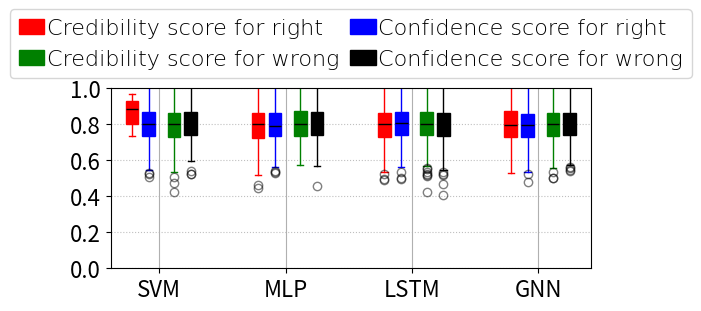

This figure's Python source:
import numpy as np
import matplotlib.pyplot as plt
import matplotlib.patches as mpatches


def set_box_colors(box, colors_box, edge_color_box):
    for i, patch in enumerate(box['boxes']):
        patch.set_facecolor(colors_box[i])
        patch.set_edgecolor(edge_color_box[i])
    for i, whisker in enumerate(box['whiskers']):
        whisker.set_color(edge_color_box[i // 2])
    for i, cap in enumerate(box['caps']):
        cap.set_color(edge_color_box[i // 2])
    for median in box['medians']:
        median.set_color('black')
    for i, flier in enumerate(box['fliers']):
        flier.set(marker='o', color=edge_color_box[i // 2], alpha=0.5)


def plot_box_4_scores():
    color = ['red', 'green', 'blue', 'black']

    # Prepare data for plotting
    data_distri_1 = np.random.normal(0.9, 0.1, 10)
    data_less_than_1_1 = data_distri_1 < 1

    data_distri_2 = np.random.normal(0.8, 0.1, 500)
    data_less_than_1_2 = data_distri_2 < 1

    data_distri_3 = np.random.normal(0.8, 0.1, 500)
    data_less_than_1_3 = data_distri_3 < 1

    data_distri_4 = np.random.normal(0.8, 0.1, 500)
    data_less_than_1_4 = data_distri_4 < 1

    data_distri_5 = np.random.normal(0.8, 0.1, 500)
    data_less_than_1_5 = data_distri_5 < 1

    data_distri_6 = np.random.normal(0.8, 0.1, 500)
    data_less_than_1_6 = data_distri_6 < 1

    data_distri_7 = np.random.normal(0.8, 0.1, 500)
    data_less_than_1_7 = data_distri_7 < 1

    data_distri_8 = np.random.normal(0.8, 0.1, 500)
    data_less_than_1_8 = data_distri_8 < 1

    data_distri_9 = np.random.normal(0.8, 0.1, 500)
    data_less_than_1_9 = data_distri_9 < 1

    data_distri_10 = np.random.normal(0.8, 0.1, 500)
    data_less_than_1_10 = data_distri_10 < 1

    data_distri_11 = np.random.normal(0.8, 0.1, 500)
    data_less_than_1_11 = data_distri_11 < 1

    data_distri_12 = np.random.normal(0.8, 0.1, 500)
    data_less_than_1_12 = data_distri_12 < 1

    data_distri_13 = np.random.normal(0.8, 0.1, 500)
    data_less_than_1_13 = data_distri_13 < 1

    data_distri_14 = np.random.normal(0.8, 0.1, 500)
    data_less_than_1_14 = data_distri_14 < 1

    data_distri_15 = np.random.normal(0.8, 0.1, 500)
    data_less_than_1_15 = data_distri_15 < 1

    data_distri_16 = np.random.normal(0.8, 0.1, 500)
    data_less_than_1_16 = data_distri_16 < 1

    data_for_plotting = [data_distri_1, data_distri_2, data_distri_3, data_distri_4, data_distri_5, data_distri_6,
                         data_distri_7, data_distri_8]
    data_for_plotting_2 = [data_distri_9, data_distri_10, data_distri_11, data_distri_12, data_distri_13,
                           data_distri_14,
                           data_distri_15, data_distri_16]

    # Plot aesthetics settings
    figsize = (6, 3)
    box_widths = 0.3
    positions = [1, 2, 4, 5, 7, 8, 10, 11]
    duplicate_positions = [pos + 0.4 for pos in positions]

    colors_box = [color[0], color[1], color[0], color[1], color[0], color[1], color[0], color[1]]
    edge_color_box = [color[2], color[3], color[2], color[3], color[2], color[3], color[2], color[3]]
    # 为每种数据集创建一个图例标签
    legend_labels = ['Credibility score for right', 'Credibility score for wrong',
                     'Confidence score for right', 'Confidence score for wrong']
    legend_colors = [color[0], color[1], color[2], color[3]]  # 相应的颜色

    fig = plt.figure(figsize=figsize, dpi=80)
    ax = fig.add_axes([0.15, 0.2, 0.8, 0.6], zorder=11)

    # Create box plot
    box = plt.boxplot(data_for_plotting, positions=positions, widths=box_widths, patch_artist=True)
    box_dup = plt.boxplot(data_for_plotting_2, positions=duplicate_positions, widths=box_widths, patch_artist=True)

    # Customize colors and styles
    set_box_colors(box, colors_box, colors_box)
    set_box_colors(box_dup, edge_color_box, edge_color_box)

    font = {'family': 'Arial',
            'weight': 'light',
            'size': 16
            }

    # 创建代表每个数据集的矩形图形
    legend_handles = [mpatches.Patch(color=color, label=label) for label, color in zip(legend_labels, legend_colors)]

    # 在图中添加图例
    plt.legend(handles=legend_handles, bbox_to_anchor=(0.5, 1.5), loc='upper center', prop=font, ncol=2,
               columnspacing=0.5, handletextpad=0.1, handlelength=1.15)  # 你可以调整位置参数

    plt.grid(axis="y", alpha=0.8, linestyle=':')
    plt.xticks([1.65, 4.65, 7.65, 10.65], ['SVM', 'MLP', 'LSTM', 'GNN'], fontsize=16)

    # Set y-axis limits
    plt.ylim(0, 1)
    plt.yticks(fontsize=16)
    # Add grid
    plt.grid(True)
    plt.show()


plot_box_4_scores()

